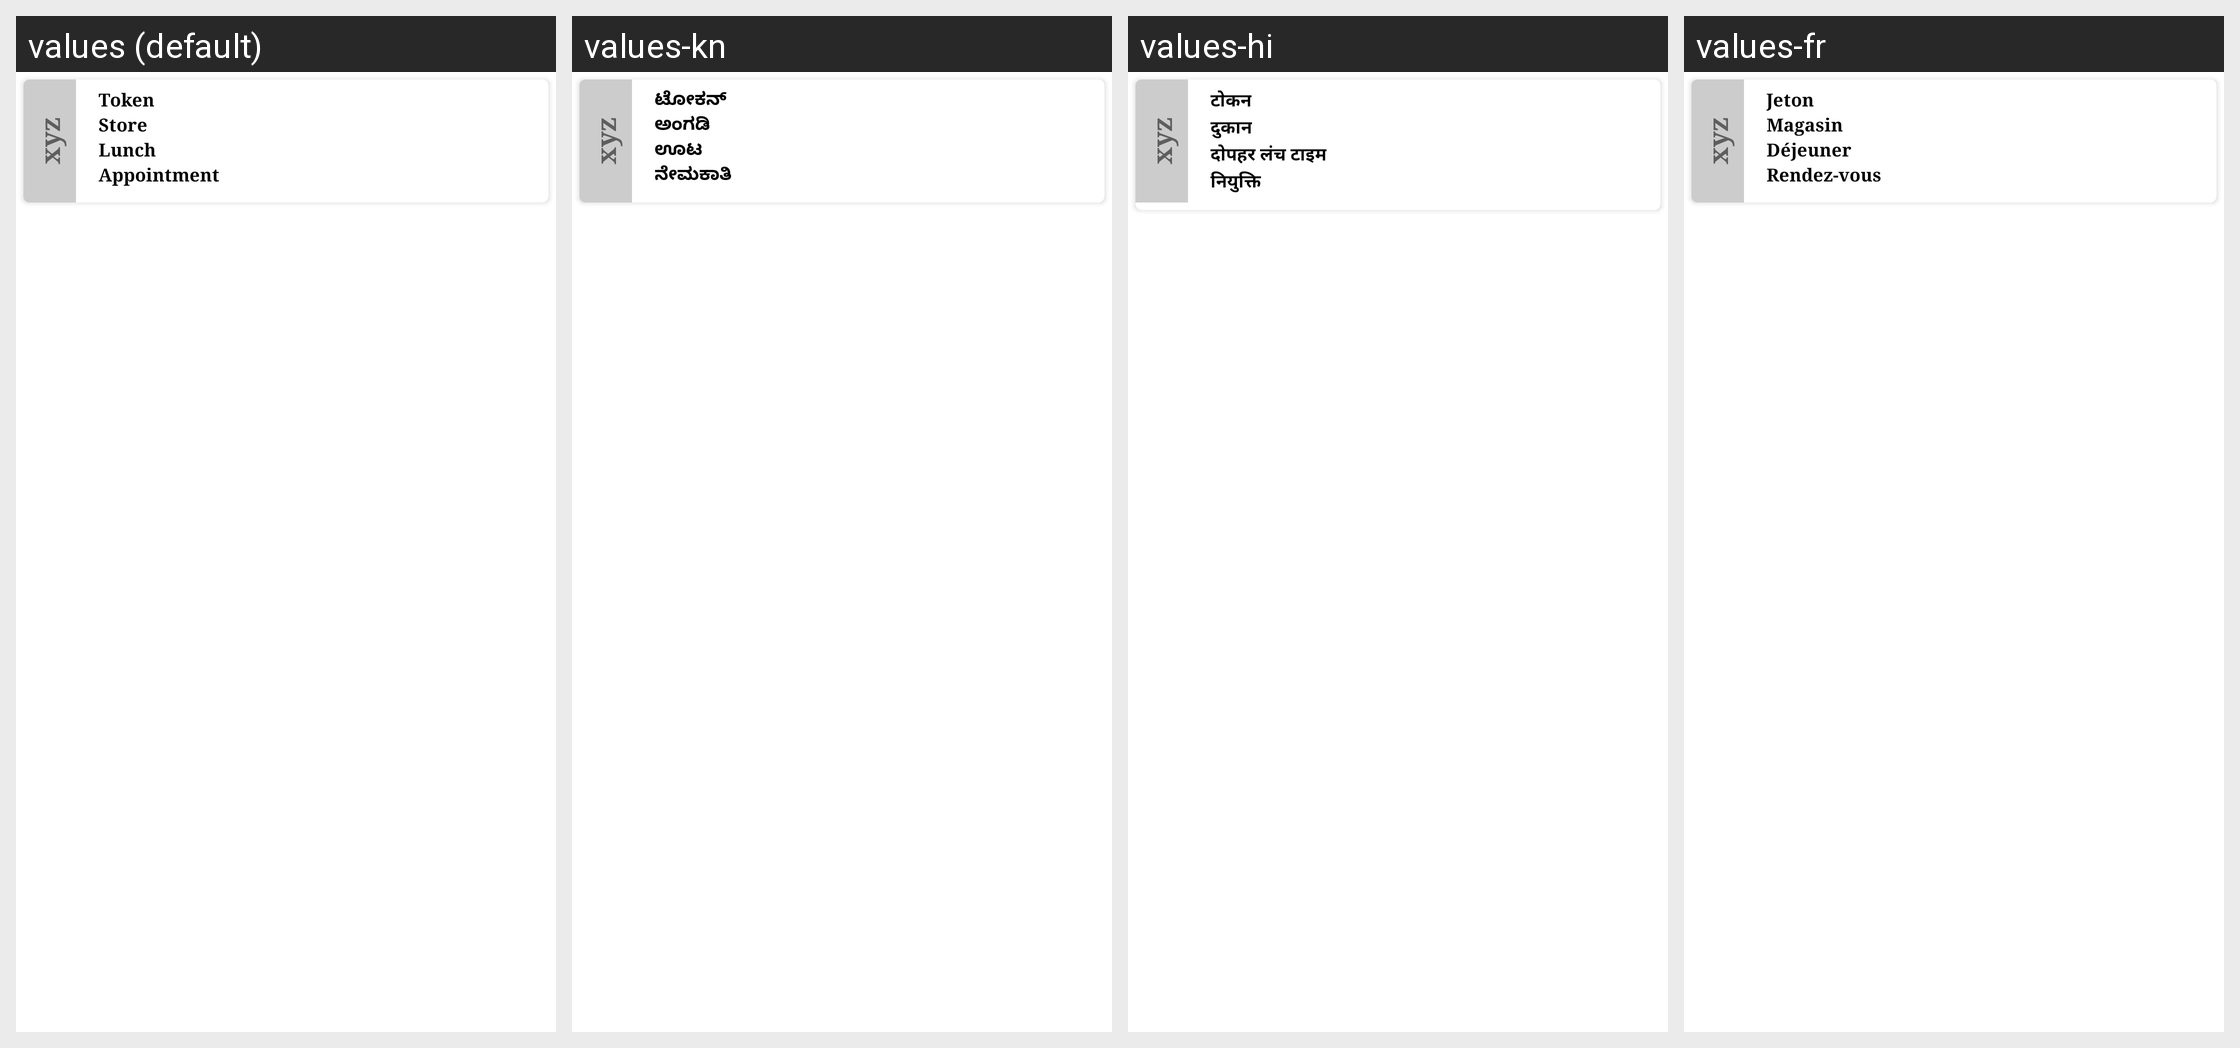

Locale-by-locale string values for the Android screen shown in this grid:
Android screen res/layout/listitem_all_day_timing.xml rendered under 4 locales, left to right: values (default), values-kn, values-hi, values-fr. Device: Nexus 5 (rendered at 1080×1920; each locale shown at half size, 540×960, under a caption strip naming it); theme AppBaseTheme.NoActionBar.
Strings drawn on this screen, with the default value and each locale's value (text and hints the layout hard-codes, and strings that could not be matched under every locale, appear in the picture but are not listed):

txt_weekly_hours_token
  values: Token
  values-kn: ಟೋಕನ್
  values-hi: टोकन
  values-fr: Jeton

txt_weekly_store
  values: Store
  values-kn: ಅಂಗಡಿ
  values-hi: दुकान
  values-fr: Magasin

txt_weekly_lunch
  values: Lunch
  values-kn: ಊಟ
  values-hi: दोपहर लंच टाइम
  values-fr: Déjeuner

txt_weekly_hours_appointment
  values: Appointment
  values-kn: ನೇಮಕಾತಿ
  values-hi: नियुक्ति
  values-fr: Rendez-vous
